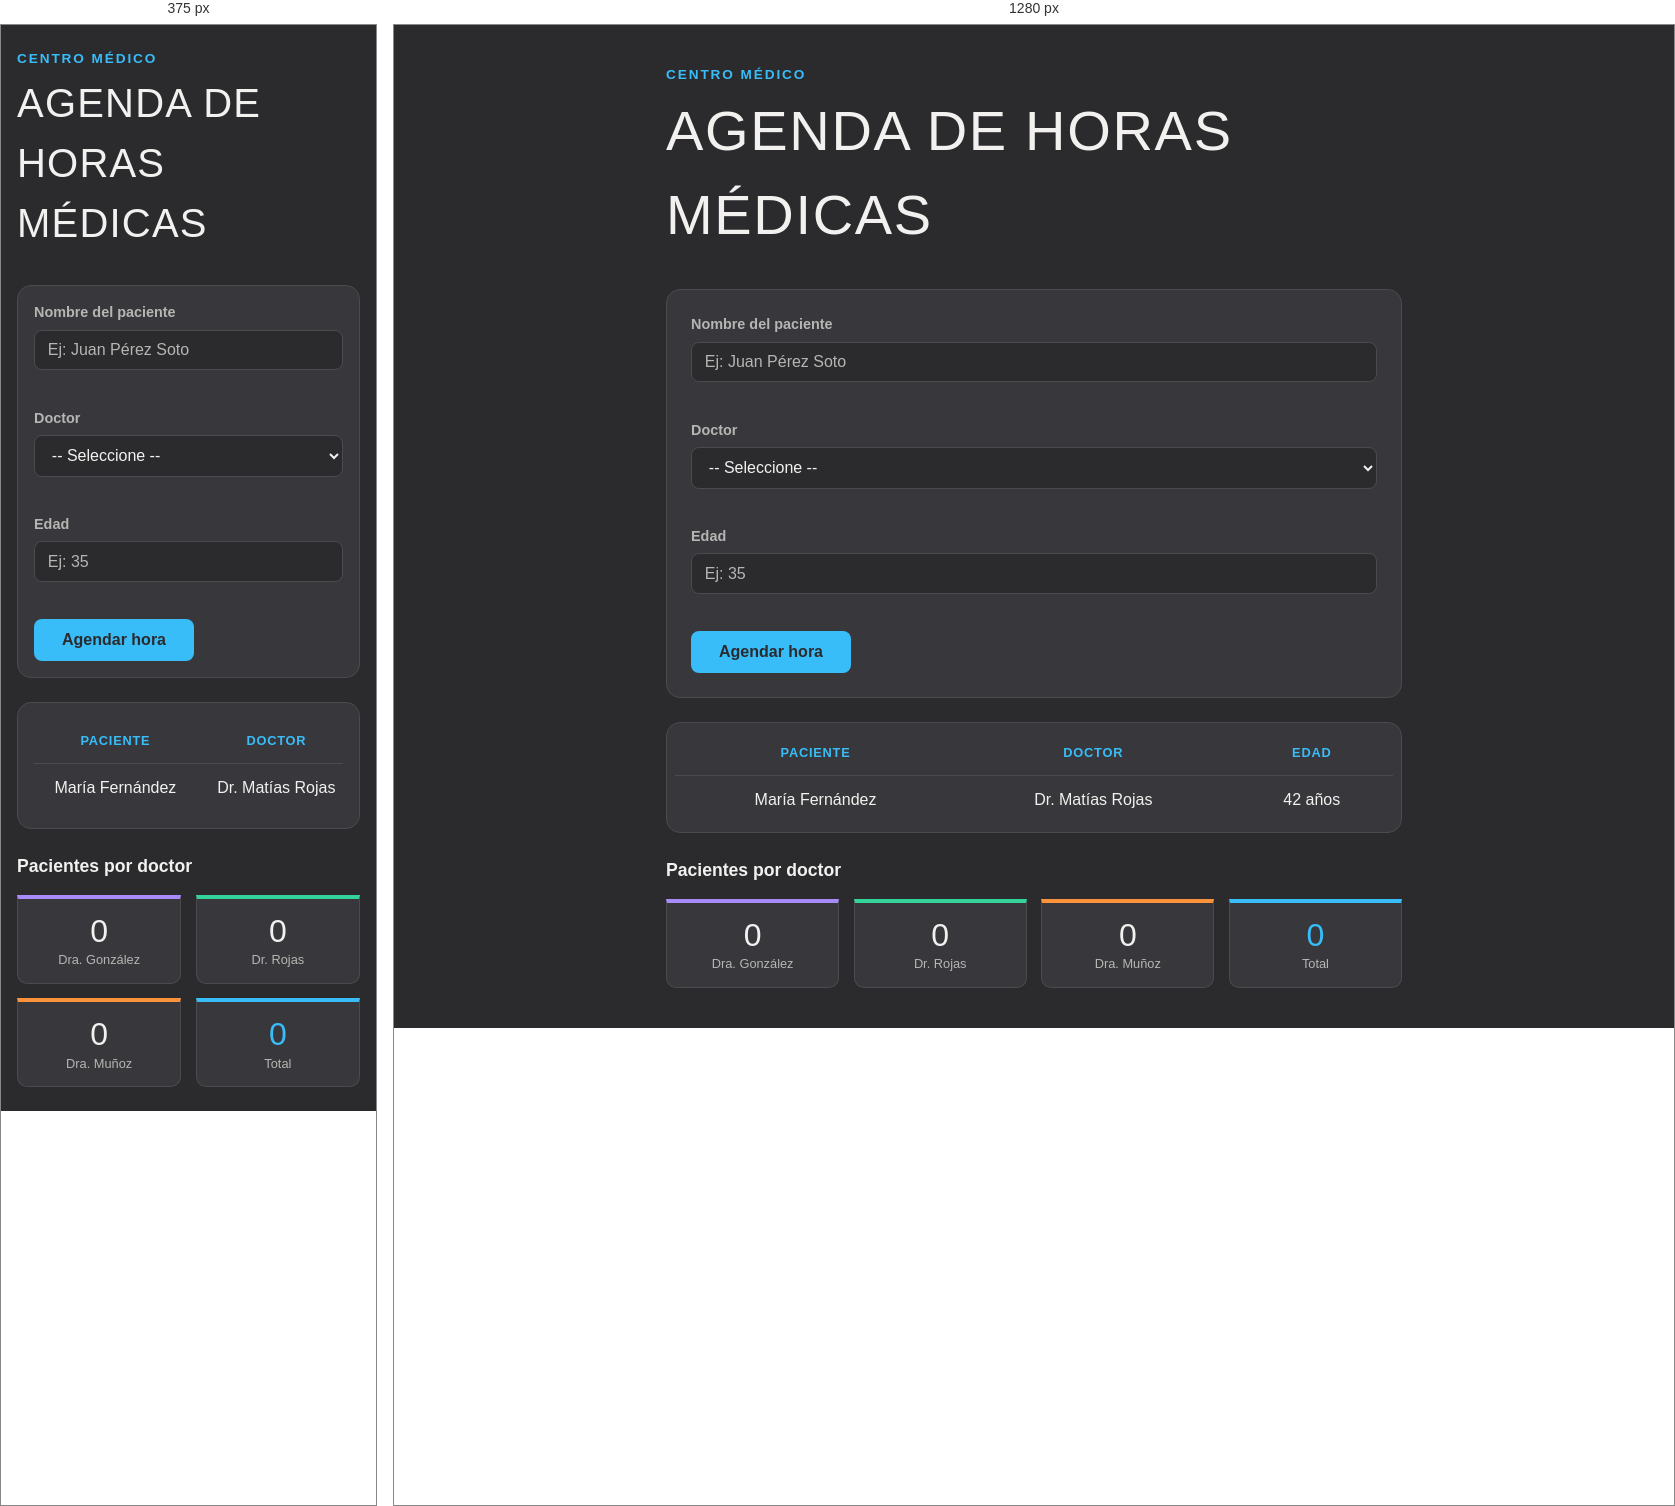
Rendered at 375 px and 1280 px, left to right.

<!-- file: index.html -->
<!DOCTYPE html>
<html lang="es">

<head>
  <meta charset="UTF-8" />
  <meta name="viewport" content="width=device-width, initial-scale=1.0" />
  <title>Agenda de Horas Médicas · Centro Médico</title>

  <link rel="preconnect" href="https://fonts.googleapis.com" />
  <link rel="preconnect" href="https://fonts.gstatic.com" crossorigin />
  <link href="https://fonts.googleapis.com/css2?family=Bebas+Neue&family=Work+Sans:wght@400;500;600;700&display=swap"
    rel="stylesheet" />

  <link rel="stylesheet" href="css/style.css" />
</head>

<body>
  <main class="contenedor">

    <header class="encabezado">
      <p class="encabezado__eyebrow">Centro médico</p>
      <h1 class="encabezado__titulo">Agenda de Horas Médicas</h1>
    </header>

    <!-- ==========================================================
         FORMULARIO
         Cada campo trae su <p class="error">.
         El select valida que haya un doctor elegido y la edad
         debe ser un número mayor que 0.
    =========================================================== -->
    <section class="formulario" id="seccion-agenda" aria-label="Formulario para agendar hora médica">
      <form id="formulario">
        <div class="campo">
          <label for="input-paciente">
            Nombre del paciente
          </label>
          <input 
            type="text" 
            placeholder="Ej: Juan Pérez Soto" 
            name="nombre"
          />
          <p 
            class="error" 
          </p>
        </div>

        <div class="campo">
          <label for="select-doctor">Doctor</label>
          <select name="doctor">
            <option value="0">-- Seleccione --</option>
            <option value="1">Dra. Camila González</option>
            <option value="2">Dr. Matías Rojas</option>
            <option value="3">Dra. Valentina Muñoz</option>
          </select>
          <p class="error" id="error-doctor"></p>
        </div>

        <div class="campo">
          <label for="input-edad">Edad</label>
          <input 
            type="text" 
            placeholder="Ej: 35" 
            name="edad"
          />

          <p 
            class="error" 
            id="error-edad"
          >
          </p>
        </div>

        <button 
          type="submit" 
          id="btn-agendar"
        >Agendar hora
        </button>

      </form>
    </section>

    <!-- ==========================================================
         TABLA DE HORAS AGENDADAS
    =========================================================== -->
    <section class="tabla" aria-label="Horas agendadas">
      <div class="tabla__scroll">
        <table id="tabla">
          <thead>
            <tr>
              <th>Paciente</th>
              <th>Doctor</th>
              <th>Edad</th>
            </tr>
          </thead>
          <tbody>
            <!-- Las filas se agregan aquí dinámicamente con JS -->
            <tr>
              <td>María Fernández</td>
              <td>Dr. Matías Rojas</td>
              <td>42 años</td>
            </tr>
          </tbody>
        </table>
      </div>
    </section>

    <!-- ==========================================================
         ESTADÍSTICAS — cantidad de pacientes por doctor.
         Actualizar el número cada vez que se agende una hora.
    =========================================================== -->
    <section class="estadisticas" aria-label="Estadísticas por doctor">
      <h2 class="estadisticas__titulo">Pacientes por doctor</h2>
      <div class="estadisticas__grid">
        <div class="stat-card stat--gonzalez">
          <span class="stat-card__numero">0</span>
          <span class="stat-card__label">Dra. González</span>
        </div>
        <div class="stat-card stat--rojas">
          <span class="stat-card__numero">0</span>
          <span class="stat-card__label">Dr. Rojas</span>
        </div>
        <div class="stat-card stat--munoz">
          <span class="stat-card__numero">0</span>
          <span class="stat-card__label">Dra. Muñoz</span>
        </div>
        <div class="stat-card stat--total">
          <span class="stat-card__numero">0</span>
          <span class="stat-card__label">Total</span>
        </div>
      </div>
    </section>

  </main>
  <script src="js/script.js" defer></script>
</body>

</html>


/* @media block from style.css */
@media (max-width: 480px) {
  body {
    padding: 1.5rem 1rem;
  }

  .formulario,
  .tabla {
    padding: 1rem;
  }

  .estadisticas__grid {
    grid-template-columns: repeat(2, 1fr);
  }
}